Labelled photos from "data", an image-classification folder in An-Yan-d/which_is_natural. The possible labels are: natural, artificial.

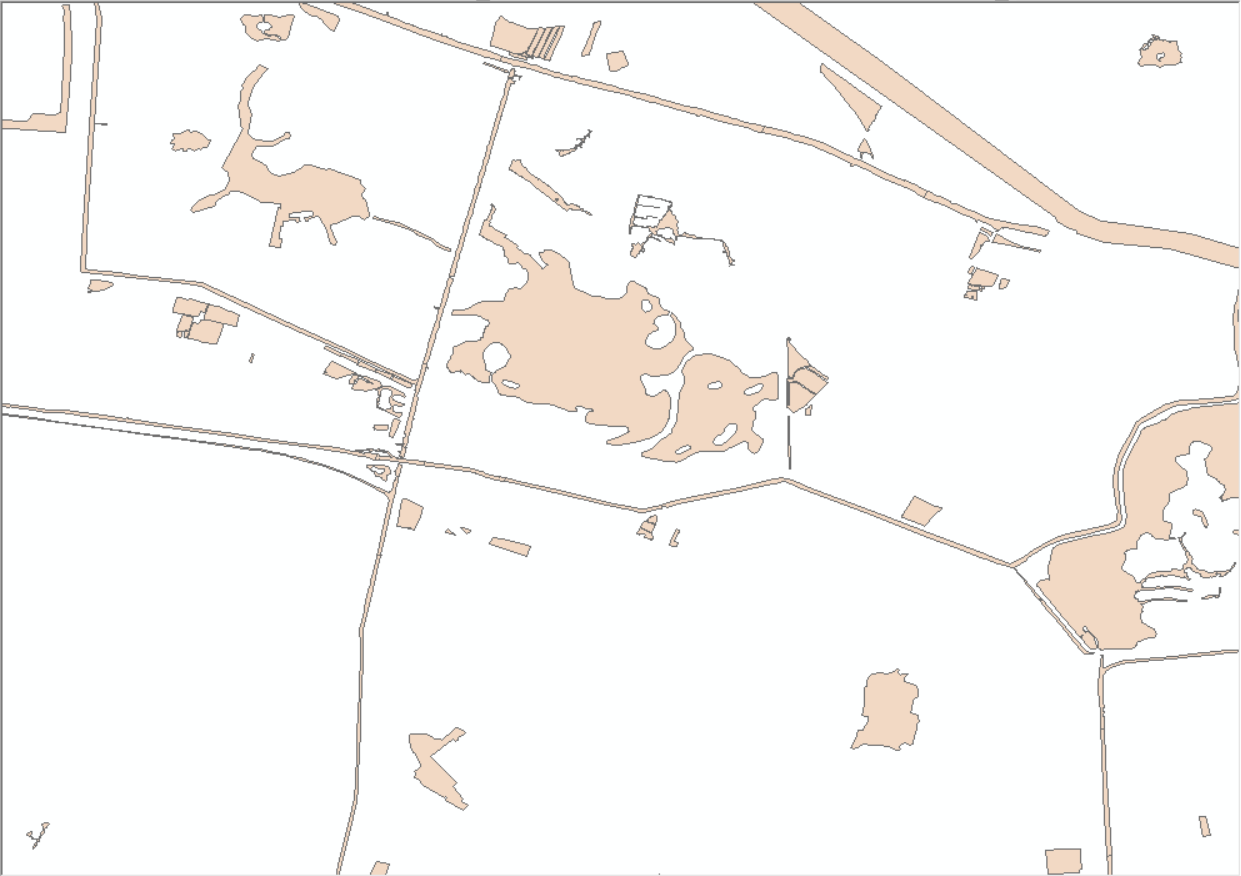
Label: artificial

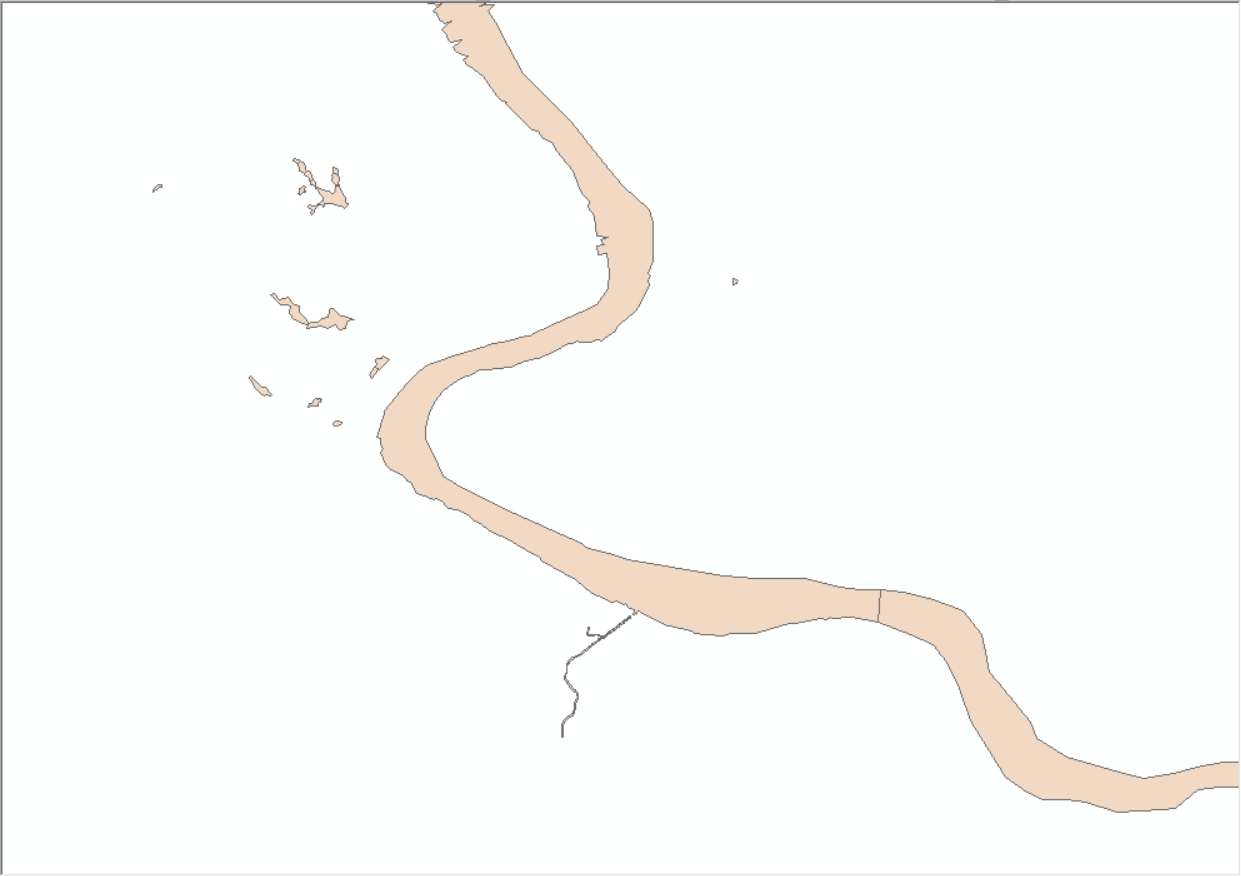
Label: natural

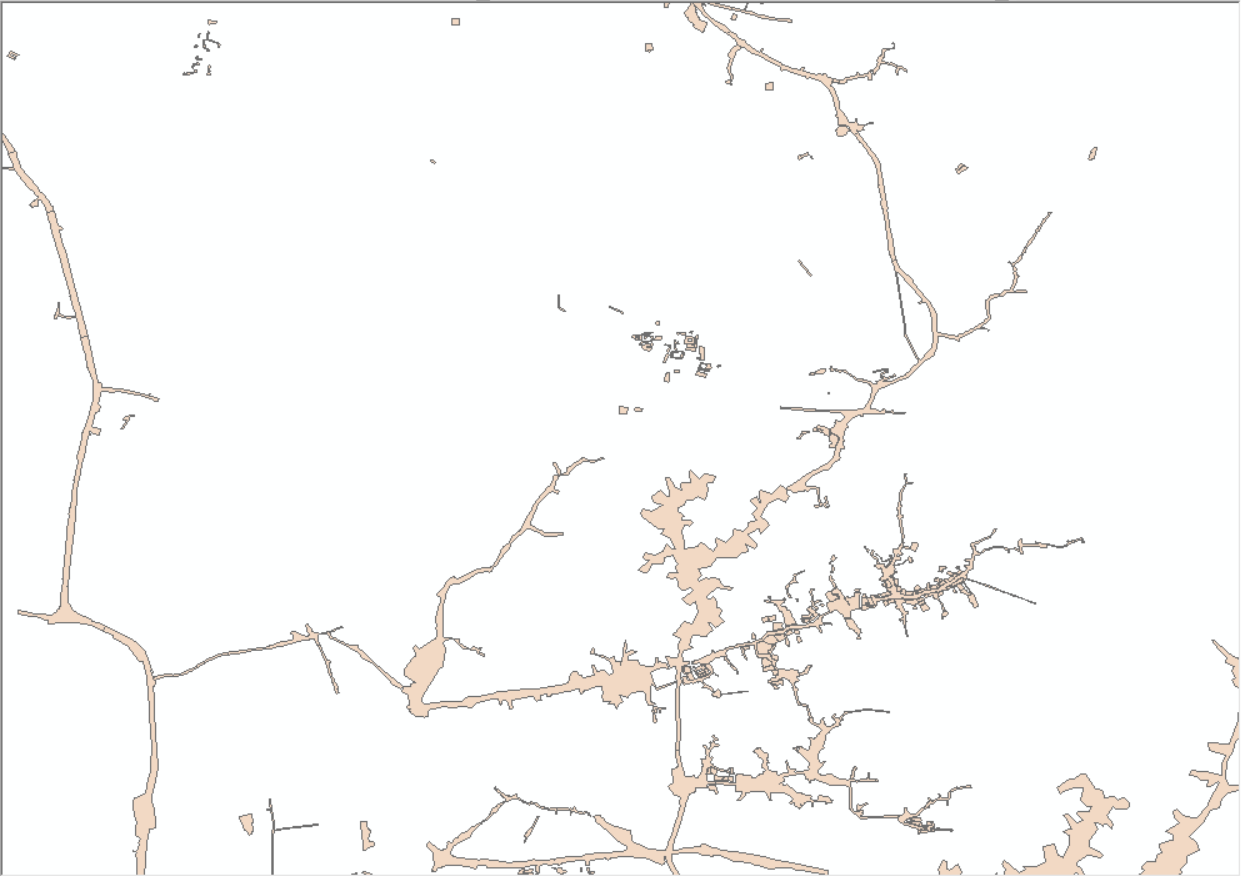
Label: artificial

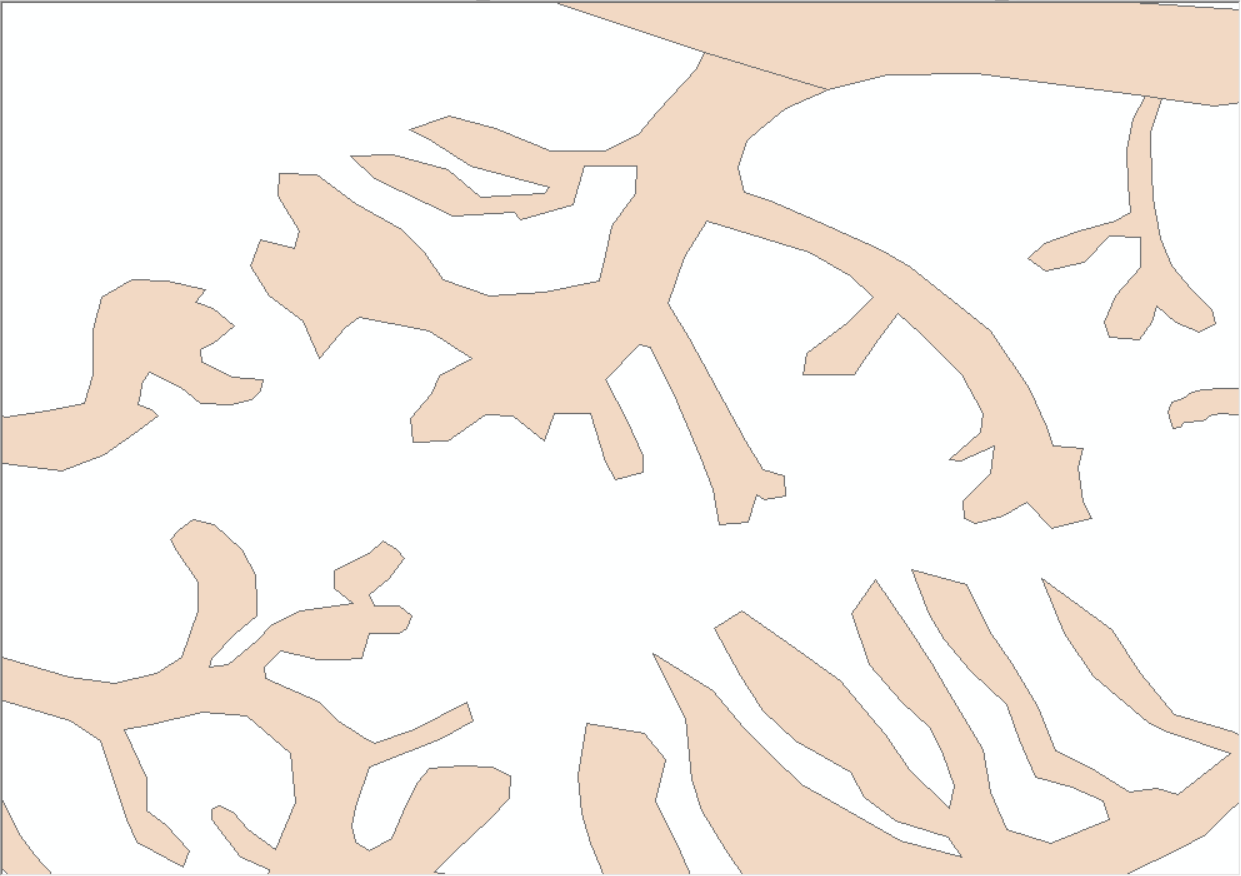
Label: natural

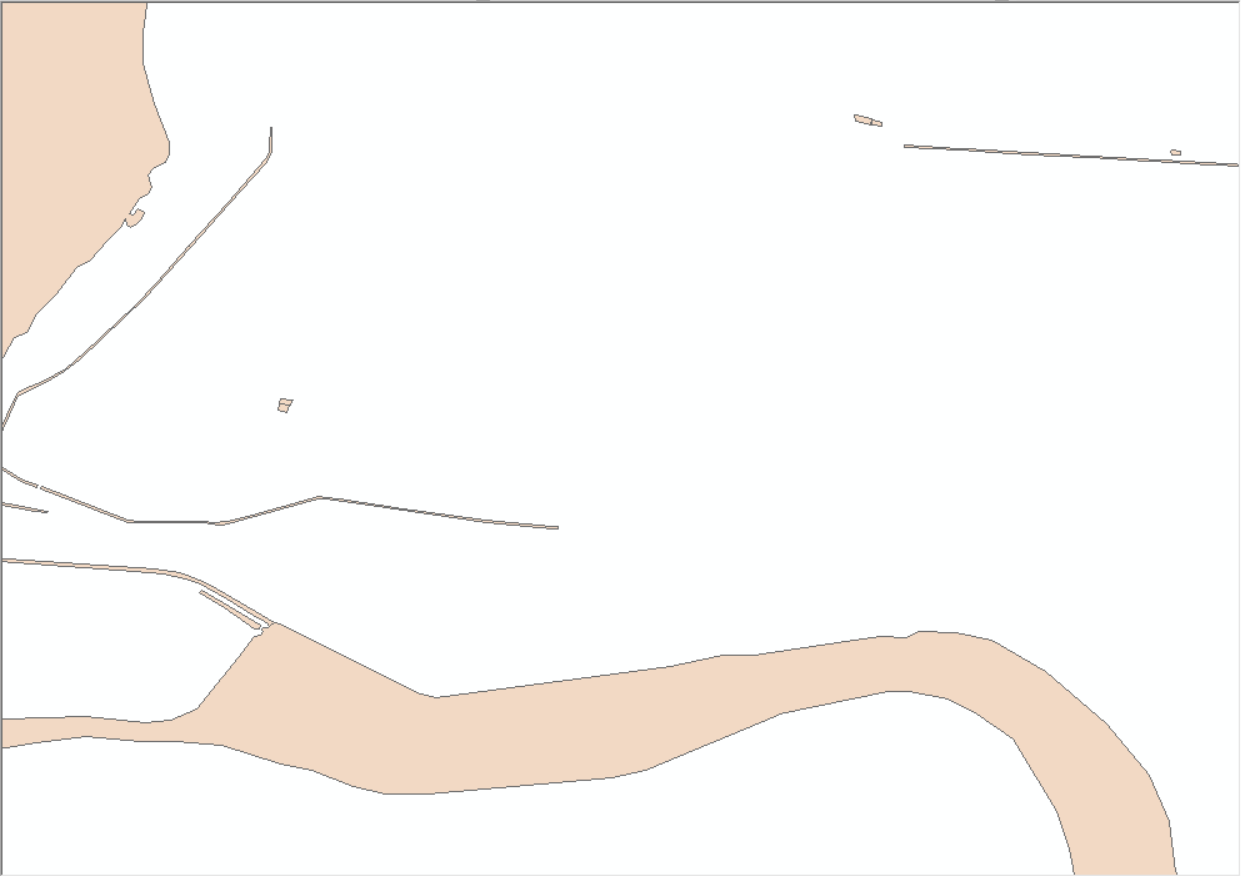
Label: artificial

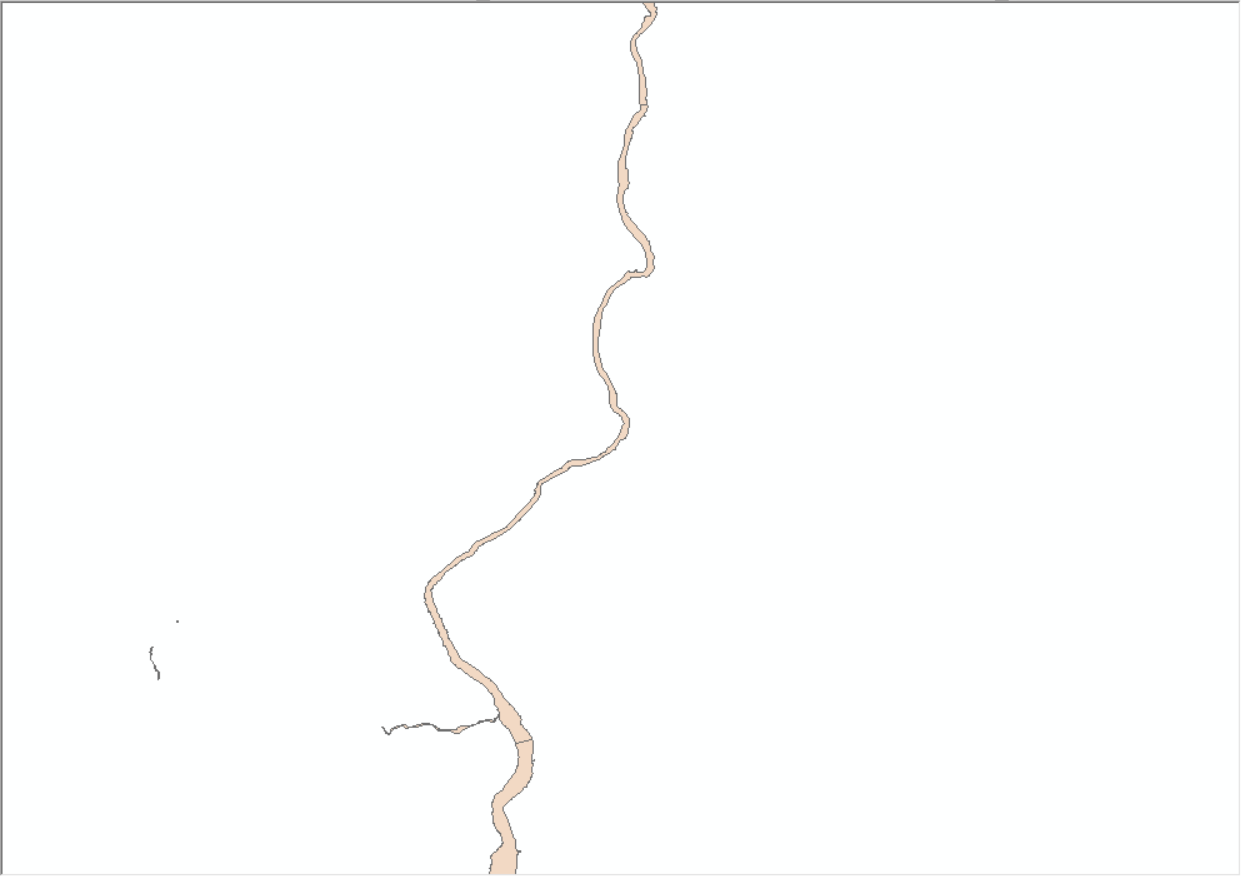
Label: natural
